The GitHub repository sam-atil/Pokemon_ShinyHunter contains a labelled image folder "final" with 60 categories: Abra, Abra shiny, Bellsprout, Bellsprout shiny, Caterpie, Caterpie shiny, Clefairy, Clefairy shiny, Ditto, Ditto shiny, Drowzee, Drowzee shiny, Ekans, Ekans shiny, Geodude, Geodude shiny, Growlithe, Growlithe shiny, Hoothoot, Hoothoot shiny, Hoppip, Hoppip shiny, Kakuna, Kakuna shiny, Ledyba, Ledyba shiny, Mareep, Mareep shiny, Meowth, Meowth shiny, Metapod, Metapod shiny, Nidoran female, Nidoran female shiny, Nidoran male, Nidoran male shiny, Pidgey, Pidgey shiny, Pikachu, Pikachu shiny, Rattata, Rattata shiny, Sentret, Sentret shiny, Spearow, Spearow shiny, Spinarak, Spinarak shiny, Stantler, Stantler shiny, Vulpix, Vulpix shiny, Weedle, Weedle shiny, Wooper, Wooper shiny, Yanma, Yanma shiny, Zubat, Zubat shiny. Examples follow, each with its label.

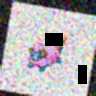
Label: Mareep shiny

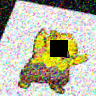
Label: Drowzee

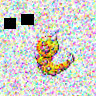
Label: Weedle shiny

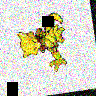
Label: Abra

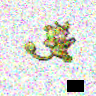
Label: Rattata shiny

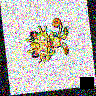
Label: Meowth
